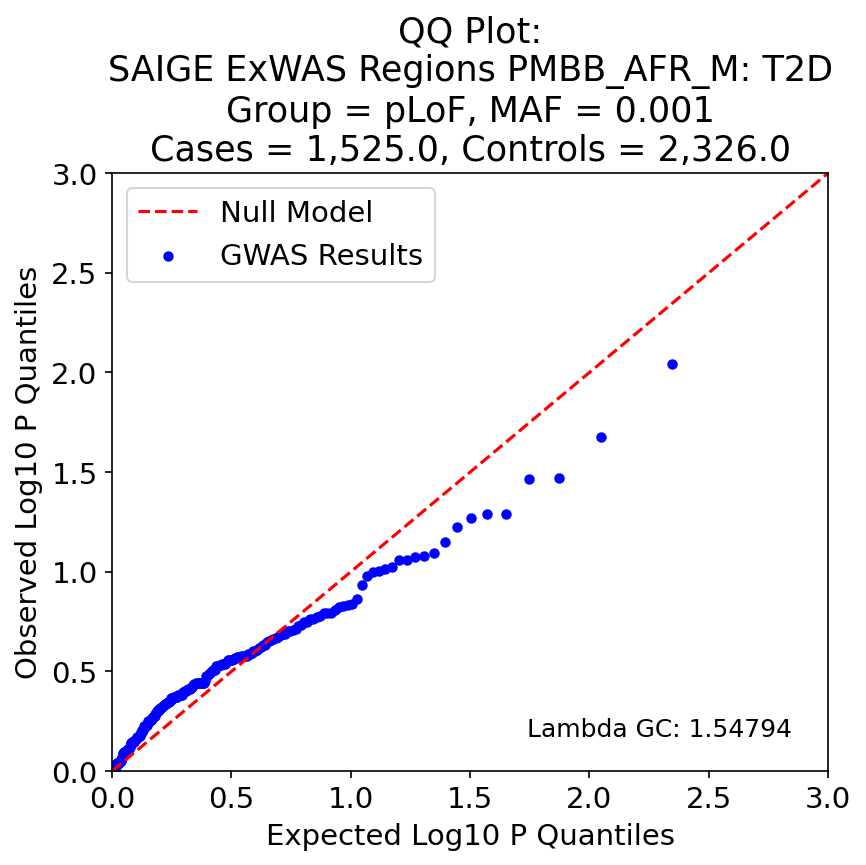

Source data for this figure (header and first rows):
, P, Exp P, Log P, Log Exp P
172, 0.009083, 0.004484, 2.042, 2.348
61, 0.0211, 0.008969, 1.676, 2.047
124, 0.03386, 0.01345, 1.47, 1.871
115, 0.03407, 0.01794, 1.468, 1.746
215, 0.05145, 0.02242, 1.289, 1.649
25, 0.05148, 0.02691, 1.288, 1.57
199, 0.05396, 0.03139, 1.268, 1.503
138, 0.05923, 0.03587, 1.227, 1.445
27, 0.07118, 0.04036, 1.148, 1.394
11, 0.08096, 0.04484, 1.092, 1.348
63, 0.08293, 0.04933, 1.081, 1.307
218, 0.08416, 0.05381, 1.075, 1.269
49, 0.08696, 0.0583, 1.061, 1.234
118, 0.08777, 0.06278, 1.057, 1.202
97, 0.09478, 0.06726, 1.023, 1.172
123, 0.09716, 0.07175, 1.013, 1.144
153, 0.09898, 0.07623, 1.004, 1.118
168, 0.09981, 0.08072, 1.001, 1.093
201, 0.1049, 0.0852, 0.979, 1.07
92, 0.117, 0.08969, 0.932, 1.047
197, 0.1377, 0.09417, 0.861, 1.026
66, 0.1451, 0.09865, 0.838, 1.006
54, 0.1477, 0.1031, 0.831, 0.987
70, 0.1491, 0.1076, 0.826, 0.968
16, 0.1502, 0.1121, 0.823, 0.95
14, 0.1556, 0.1166, 0.808, 0.933
76, 0.1603, 0.1211, 0.795, 0.917
98, 0.1611, 0.1256, 0.793, 0.901
220, 0.1614, 0.13, 0.792, 0.886
161, 0.1671, 0.1345, 0.777, 0.871
204, 0.1691, 0.139, 0.772, 0.857
106, 0.1724, 0.1435, 0.763, 0.843
31, 0.1726, 0.148, 0.763, 0.83
96, 0.1782, 0.1525, 0.749, 0.817
125, 0.1788, 0.157, 0.748, 0.804
102, 0.1845, 0.1614, 0.734, 0.792
152, 0.1874, 0.1659, 0.727, 0.78
80, 0.1929, 0.1704, 0.715, 0.769
212, 0.1953, 0.1749, 0.709, 0.757
180, 0.1988, 0.1794, 0.702, 0.746
173, 0.1993, 0.1839, 0.701, 0.736
93, 0.204, 0.1883, 0.69, 0.725
146, 0.2053, 0.1928, 0.688, 0.715
12, 0.2079, 0.1973, 0.682, 0.705
208, 0.2127, 0.2018, 0.672, 0.695
3, 0.2144, 0.2063, 0.669, 0.686
57, 0.2165, 0.2108, 0.665, 0.676
64, 0.2195, 0.2152, 0.659, 0.667
112, 0.2235, 0.2197, 0.651, 0.658
143, 0.2245, 0.2242, 0.649, 0.649
170, 0.2315, 0.2287, 0.635, 0.641
19, 0.2321, 0.2332, 0.634, 0.632
88, 0.2372, 0.2377, 0.625, 0.624
37, 0.2413, 0.2422, 0.617, 0.616
149, 0.2466, 0.2466, 0.608, 0.608
17, 0.2494, 0.2511, 0.603, 0.6
111, 0.2497, 0.2556, 0.603, 0.592
128, 0.2573, 0.2601, 0.59, 0.585
0, 0.258, 0.2646, 0.588, 0.577
213, 0.26, 0.2691, 0.585, 0.57
... 163 more rows
